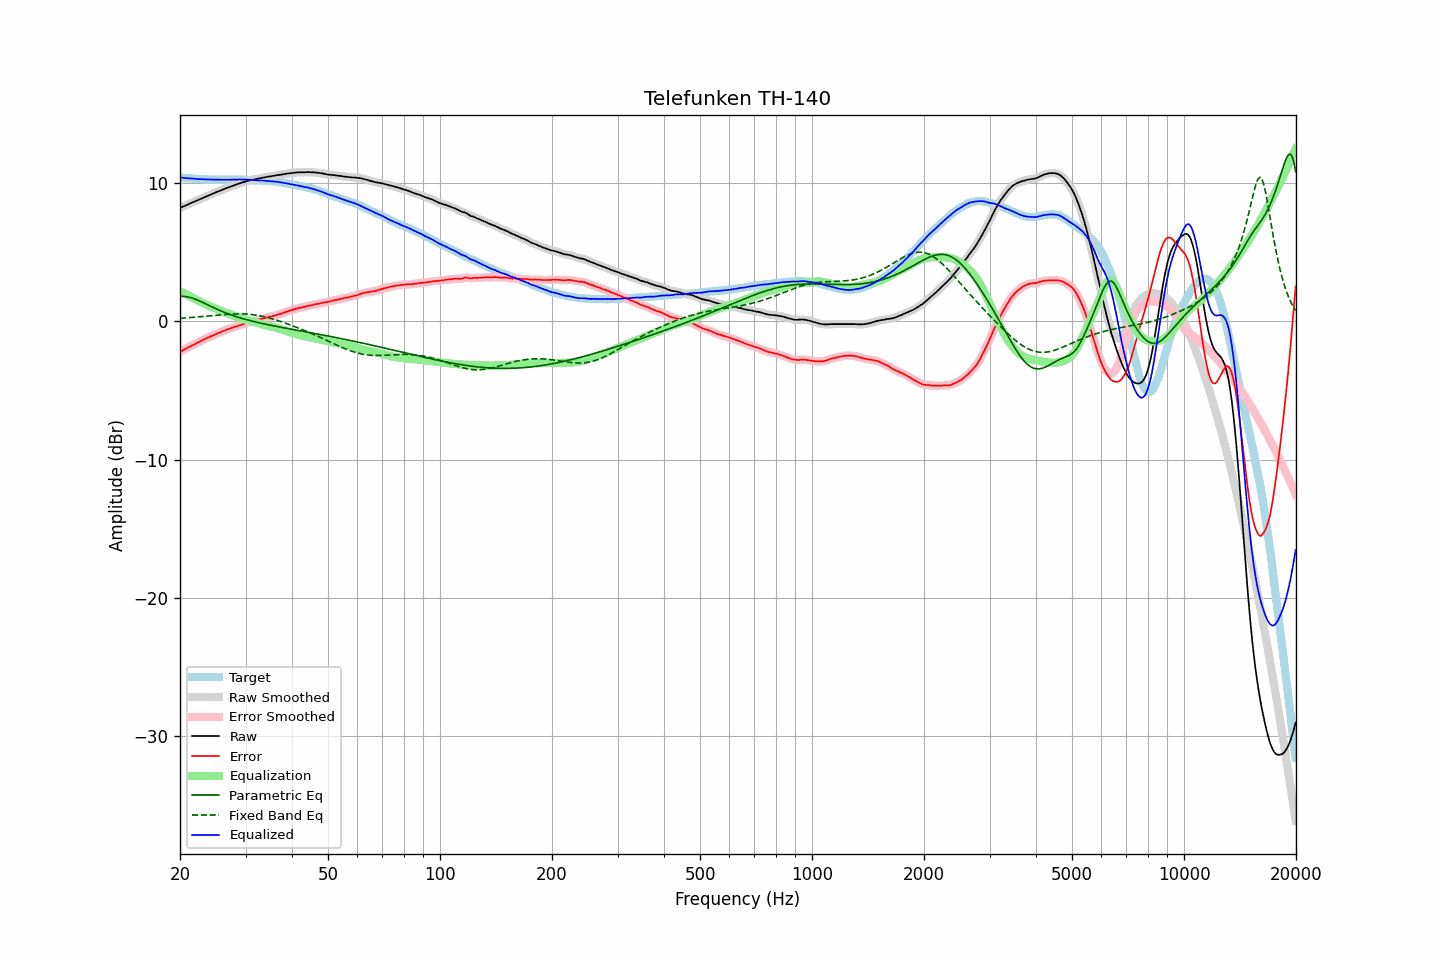

Values plotted in this chart, from the file beside it:
frequency, raw, error, smoothed, error_smoothed, equalization, parametric_eq, fixed_band_eq, equalized_raw, equalized_smoothed, target
20.00, 8.22, -2.20, 8.22, -2.20, 2.20, 1.82, 0.23, 10.42, 10.42, 10.42
20.20, 8.27, -2.14, 8.27, -2.14, 2.14, 1.82, 0.24, 10.40, 10.40, 10.41
20.40, 8.32, -2.08, 8.31, -2.08, 2.08, 1.82, 0.24, 10.39, 10.39, 10.40
20.61, 8.37, -2.02, 8.37, -2.02, 2.02, 1.81, 0.25, 10.38, 10.38, 10.39
20.81, 8.42, -1.95, 8.42, -1.95, 1.95, 1.79, 0.26, 10.37, 10.37, 10.37
21.02, 8.47, -1.89, 8.47, -1.89, 1.89, 1.77, 0.27, 10.36, 10.36, 10.36
21.23, 8.53, -1.82, 8.52, -1.83, 1.83, 1.74, 0.28, 10.36, 10.36, 10.35
21.44, 8.58, -1.78, 8.58, -1.77, 1.77, 1.71, 0.29, 10.35, 10.35, 10.36
21.66, 8.63, -1.71, 8.63, -1.71, 1.71, 1.67, 0.29, 10.34, 10.34, 10.34
21.87, 8.68, -1.66, 8.68, -1.65, 1.65, 1.63, 0.30, 10.33, 10.33, 10.34
22.09, 8.73, -1.59, 8.73, -1.59, 1.59, 1.59, 0.31, 10.32, 10.31, 10.32
22.31, 8.78, -1.53, 8.78, -1.53, 1.53, 1.54, 0.32, 10.31, 10.31, 10.31
22.54, 8.83, -1.47, 8.83, -1.47, 1.47, 1.49, 0.33, 10.30, 10.30, 10.30
22.76, 8.89, -1.41, 8.88, -1.41, 1.41, 1.44, 0.34, 10.30, 10.29, 10.30
22.99, 8.94, -1.35, 8.94, -1.35, 1.35, 1.38, 0.35, 10.29, 10.29, 10.29
23.22, 8.99, -1.29, 8.99, -1.30, 1.30, 1.33, 0.36, 10.28, 10.28, 10.28
23.45, 9.04, -1.25, 9.04, -1.24, 1.24, 1.27, 0.38, 10.28, 10.28, 10.29
23.69, 9.09, -1.19, 9.09, -1.19, 1.19, 1.22, 0.39, 10.28, 10.28, 10.28
23.92, 9.14, -1.13, 9.14, -1.14, 1.14, 1.16, 0.40, 10.27, 10.28, 10.27
24.16, 9.19, -1.09, 9.19, -1.09, 1.09, 1.10, 0.41, 10.27, 10.27, 10.28
24.40, 9.24, -1.04, 9.23, -1.04, 1.04, 1.05, 0.42, 10.27, 10.27, 10.28
24.65, 9.28, -0.99, 9.28, -0.99, 0.98, 0.99, 0.43, 10.26, 10.26, 10.27
24.89, 9.33, -0.94, 9.33, -0.93, 0.93, 0.94, 0.44, 10.26, 10.26, 10.27
25.14, 9.38, -0.88, 9.38, -0.88, 0.89, 0.89, 0.45, 10.26, 10.26, 10.26
25.39, 9.43, -0.83, 9.42, -0.83, 0.84, 0.83, 0.46, 10.26, 10.26, 10.26
25.65, 9.47, -0.79, 9.47, -0.79, 0.79, 0.78, 0.47, 10.25, 10.26, 10.26
25.91, 9.52, -0.74, 9.52, -0.74, 0.74, 0.73, 0.48, 10.26, 10.26, 10.26
26.16, 9.57, -0.70, 9.56, -0.70, 0.69, 0.69, 0.49, 10.26, 10.26, 10.27
26.43, 9.61, -0.65, 9.61, -0.65, 0.65, 0.64, 0.50, 10.25, 10.26, 10.26
26.69, 9.66, -0.60, 9.65, -0.60, 0.60, 0.59, 0.51, 10.26, 10.26, 10.26
26.96, 9.70, -0.56, 9.70, -0.56, 0.56, 0.55, 0.52, 10.26, 10.26, 10.26
27.23, 9.74, -0.52, 9.74, -0.52, 0.52, 0.51, 0.53, 10.25, 10.26, 10.26
27.50, 9.79, -0.47, 9.78, -0.48, 0.48, 0.46, 0.53, 10.26, 10.26, 10.26
27.77, 9.83, -0.44, 9.83, -0.43, 0.44, 0.42, 0.54, 10.26, 10.26, 10.27
28.05, 9.87, -0.39, 9.87, -0.39, 0.40, 0.38, 0.54, 10.26, 10.26, 10.26
28.33, 9.91, -0.36, 9.91, -0.36, 0.36, 0.35, 0.54, 10.26, 10.27, 10.27
28.62, 9.95, -0.32, 9.95, -0.32, 0.32, 0.31, 0.55, 10.26, 10.27, 10.27
28.90, 10.00, -0.28, 9.99, -0.28, 0.28, 0.27, 0.55, 10.28, 10.27, 10.28
29.19, 10.03, -0.25, 10.03, -0.24, 0.24, 0.24, 0.55, 10.27, 10.27, 10.28
29.48, 10.07, -0.20, 10.07, -0.21, 0.20, 0.20, 0.54, 10.27, 10.27, 10.27
29.78, 10.10, -0.17, 10.10, -0.17, 0.17, 0.17, 0.54, 10.26, 10.26, 10.27
30.08, 10.14, -0.13, 10.13, -0.13, 0.13, 0.14, 0.53, 10.26, 10.26, 10.27
30.38, 10.17, -0.08, 10.17, -0.09, 0.09, 0.11, 0.53, 10.26, 10.26, 10.25
30.68, 10.20, -0.05, 10.20, -0.05, 0.06, 0.08, 0.52, 10.25, 10.25, 10.25
30.99, 10.23, -0.02, 10.22, -0.02, 0.02, 0.05, 0.51, 10.25, 10.25, 10.25
31.30, 10.25, -0.00, 10.25, 0.01, -0.01, 0.02, 0.49, 10.23, 10.24, 10.25
31.61, 10.28, 0.04, 10.27, 0.04, -0.04, -0.01, 0.48, 10.23, 10.23, 10.24
31.93, 10.30, 0.08, 10.30, 0.07, -0.07, -0.04, 0.46, 10.22, 10.23, 10.22
32.24, 10.33, 0.10, 10.32, 0.11, -0.10, -0.07, 0.44, 10.22, 10.22, 10.23
32.57, 10.35, 0.14, 10.35, 0.14, -0.13, -0.09, 0.42, 10.21, 10.21, 10.21
32.89, 10.37, 0.16, 10.37, 0.17, -0.17, -0.12, 0.40, 10.20, 10.21, 10.21
33.22, 10.40, 0.20, 10.39, 0.19, -0.20, -0.14, 0.38, 10.20, 10.20, 10.20
33.55, 10.42, 0.22, 10.42, 0.22, -0.23, -0.17, 0.35, 10.19, 10.19, 10.20
33.89, 10.44, 0.25, 10.44, 0.25, -0.25, -0.19, 0.32, 10.18, 10.18, 10.19
34.23, 10.46, 0.29, 10.46, 0.29, -0.28, -0.22, 0.30, 10.18, 10.18, 10.17
34.57, 10.48, 0.31, 10.48, 0.31, -0.31, -0.24, 0.27, 10.17, 10.17, 10.17
34.92, 10.50, 0.35, 10.50, 0.34, -0.34, -0.27, 0.23, 10.16, 10.16, 10.15
35.27, 10.52, 0.35, 10.52, 0.36, -0.37, -0.29, 0.20, 10.15, 10.15, 10.17
35.62, 10.54, 0.40, 10.54, 0.39, -0.40, -0.31, 0.17, 10.14, 10.14, 10.14
35.97, 10.56, 0.42, 10.56, 0.42, -0.43, -0.34, 0.13, 10.13, 10.13, 10.14
... 635 more rows
